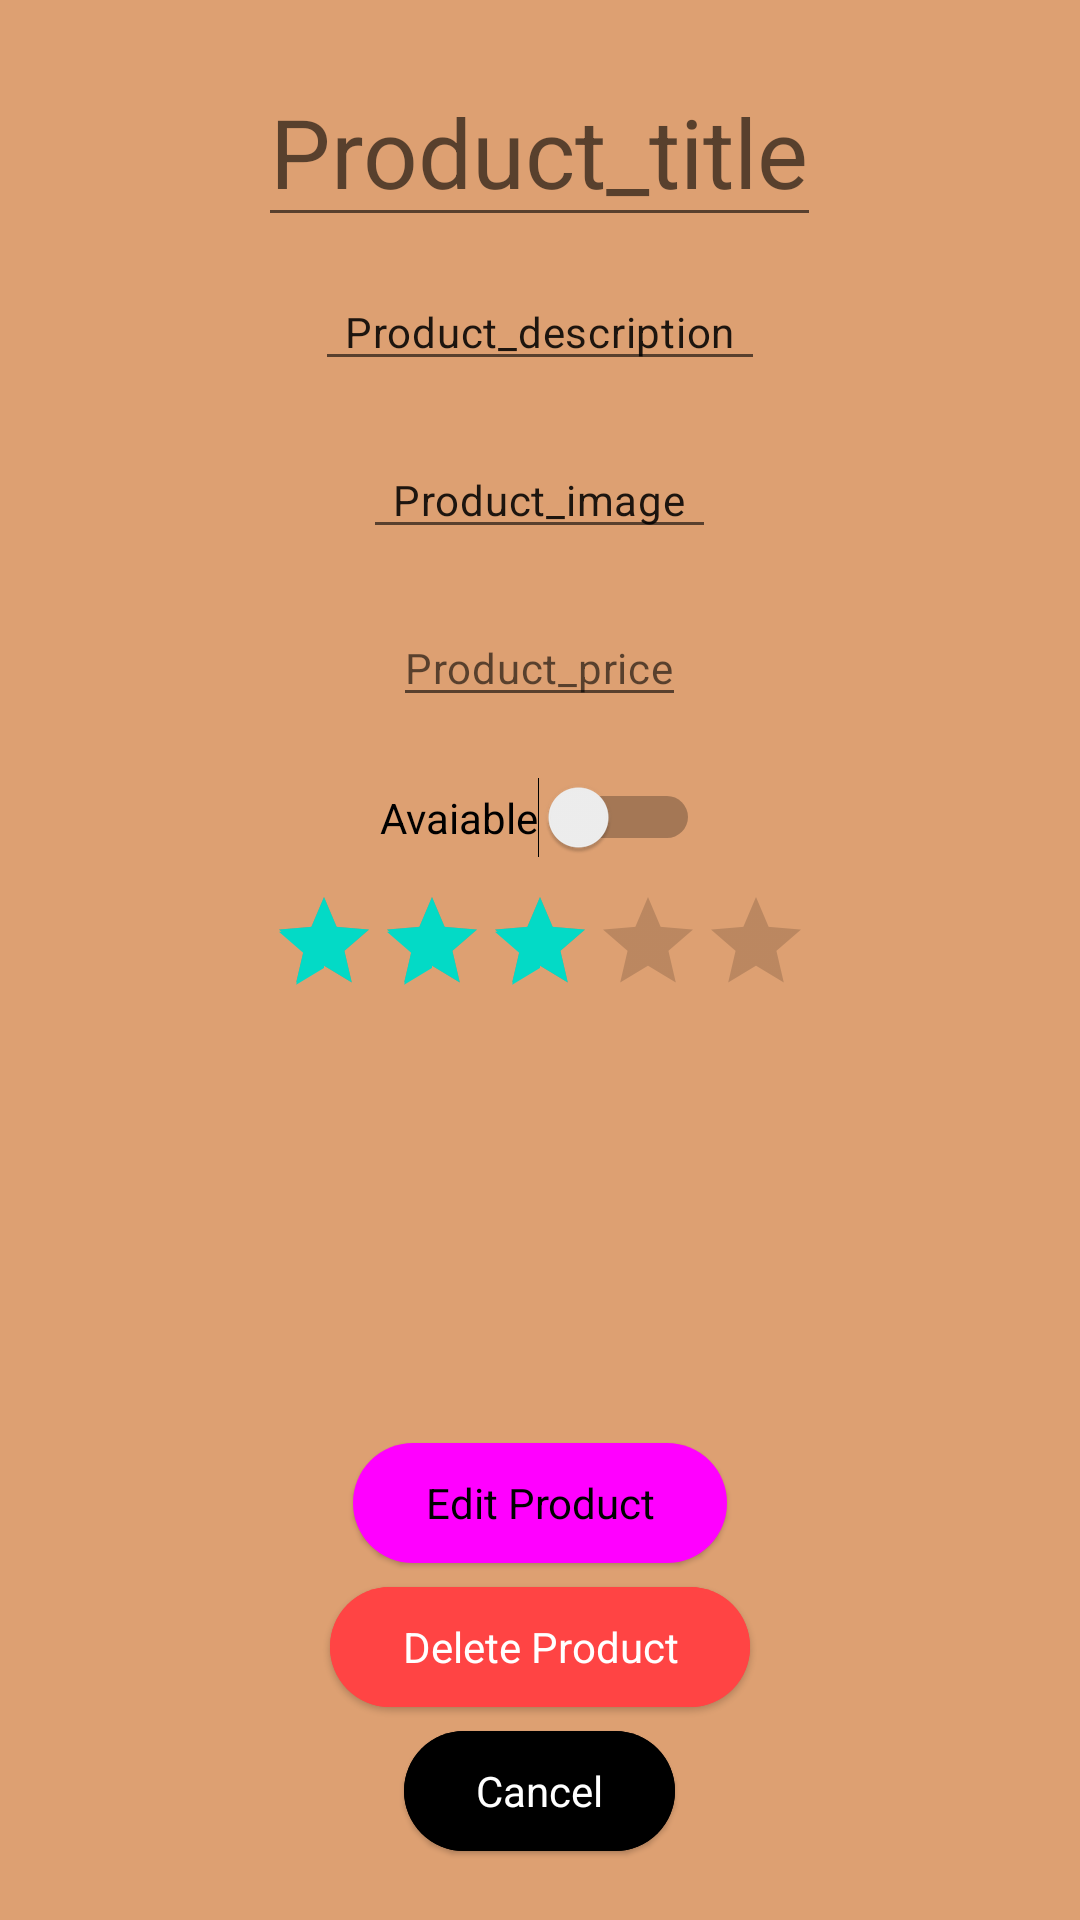

Write the Android layout XML for this screen, with the resource values it uses.
<!-- AndroidManifest.xml: application theme Theme.TheCaffeShop -->
<!-- res/layout/fragment_manage_product.xml -->
<?xml version="1.0" encoding="utf-8"?>
<ScrollView xmlns:android="http://schemas.android.com/apk/res/android"
    xmlns:tools="http://schemas.android.com/tools"
    android:layout_width="match_parent"
    android:layout_height="match_parent"
    android:fillViewport="true">

    <LinearLayout
        android:layout_width="match_parent"
        android:layout_height="match_parent"
        android:background="@color/bg"
        android:gravity="center"
        android:orientation="vertical"
        tools:context=".ui.adminProducts.ManageProductFragment">

        <EditText
            android:id="@+id/edit_product_title"
            style="@style/TextAppearance.Material3.HeadlineLarge"
            android:layout_width="wrap_content"
            android:layout_height="wrap_content"
            android:layout_marginBottom="12dp"
            android:text="Product_title" />

        <EditText
            android:id="@+id/edit_product_description"
            style="@style/TextAppearance.Material3.BodyMedium"
            android:layout_width="wrap_content"
            android:layout_height="wrap_content"
            android:paddingHorizontal="10dp"
            android:layout_marginBottom="20dp"
            android:text="Product_description" />

        <EditText
            android:id="@+id/edit_product_image"
            style="@style/TextAppearance.Material3.BodyMedium"
            android:layout_width="wrap_content"
            android:layout_height="wrap_content"
            android:paddingHorizontal="10dp"
            android:layout_marginBottom="20dp"
            android:text="Product_image" />


        <EditText
            android:id="@+id/edit_product_price"
            style="@style/TextAppearance.Material3.BodyMedium"
            android:layout_width="wrap_content"
            android:layout_height="wrap_content"
            android:layout_marginBottom="20dp"
            android:hint="Product_price" />

        <Switch
            android:id="@+id/edit_product_availability"
            android:layout_width="wrap_content"
            android:layout_height="wrap_content"
            android:text="Avaiable"
            android:layout_marginBottom="10dp"
            />

        <RatingBar
            android:id="@+id/edit_product_rating"
            android:layout_width="wrap_content"
            android:layout_height="wrap_content"
            style="?android:attr/ratingBarStyleIndicator"
            android:numStars="5"
            android:stepSize="1"
            android:rating="3"
            android:isIndicator="true"
            />

        <ListView
            android:id="@+id/admin_comments_list_view"
            android:layout_width="match_parent"
            android:layout_height="125dp"
            android:layout_marginVertical="10dp"
            android:nestedScrollingEnabled="true"
            android:padding="12dp" />

        <com.google.android.material.button.MaterialButton
            android:id="@+id/product_edit_product"
            style="@style/Widget.Material3.Button.ElevatedButton"
            android:layout_width="wrap_content"
            android:layout_height="wrap_content"
            android:text="@string/edit_product"
            android:textSize="14sp" />

        <com.google.android.material.button.MaterialButton
            android:id="@+id/product_delete_product"
            style="@style/Widget.Material3.Button.ElevatedButton"
            android:layout_width="wrap_content"
            android:layout_height="wrap_content"
            android:text="@string/delete"
            android:textColor="@color/white"
            android:textSize="14sp"
            android:backgroundTint="@android:color/holo_red_light" />



        <com.google.android.material.button.MaterialButton
            android:id="@+id/product_cancel_edit_product"
            style="@style/Widget.Material3.Button.ElevatedButton"
            android:layout_width="wrap_content"
            android:layout_height="wrap_content"
            android:text="@string/cancel"
            android:textColor="@color/white"
            android:textSize="14sp"
            android:backgroundTint="@android:color/background_dark" />


    </LinearLayout>
</ScrollView>
<!-- resources referenced by this layout -->
<resources>
  <color name="bg">#DDA072</color>
  <color name="white">#FFFFFFFF</color>
  <string name="cancel">Cancel</string>
  <string name="delete">Delete Product</string>
  <string name="edit_product">Edit Product</string>
  <style name="Theme.TheCaffeShop" parent="Base.Theme.TheCaffeShop" />
  <style name="Base.Theme.TheCaffeShop" parent="Theme.MaterialComponents.Light.DarkActionBar">
          
          <item name="colorPrimary">@android:color/black</item>
          <item name="android:navigationBarColor">@color/black</item>
      </style>
  <color name="black">#FF000000</color>
</resources>
